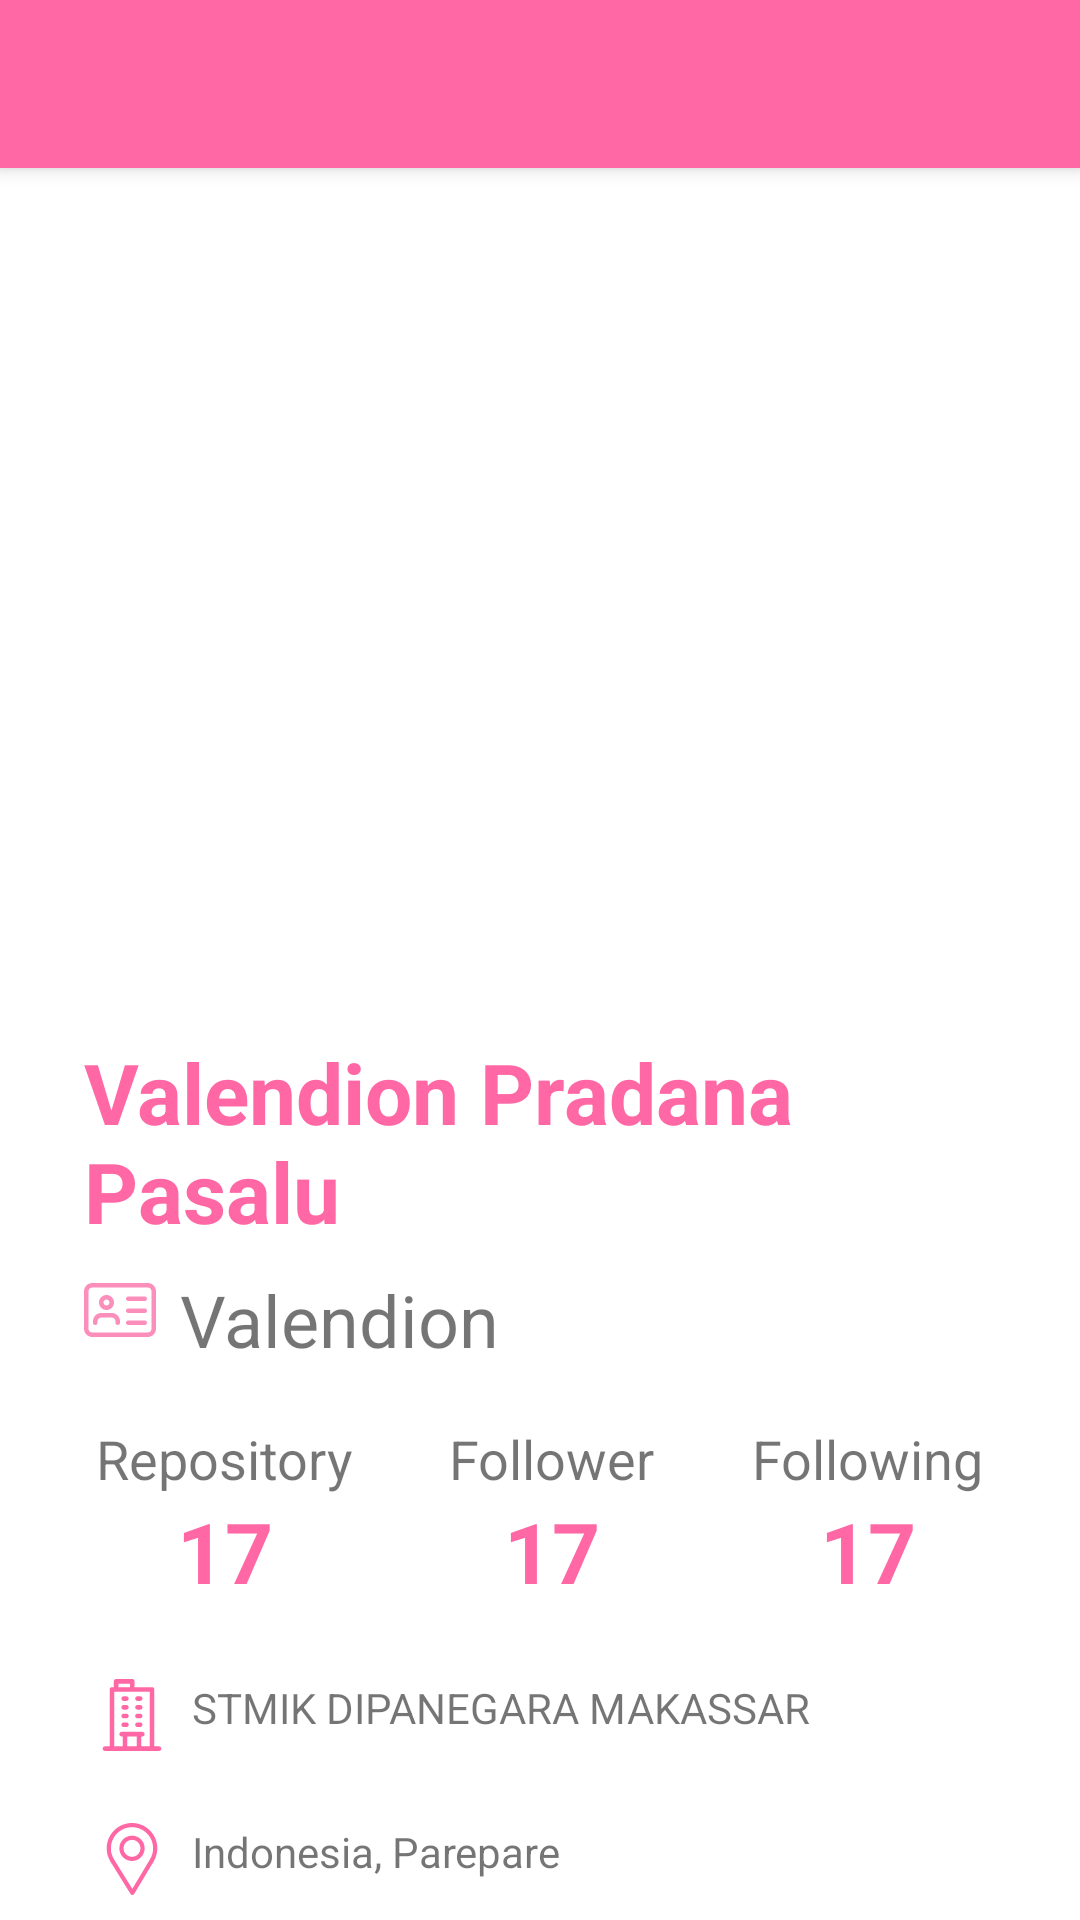

Android layout source for this screen:
<!-- AndroidManifest.xml: application theme Theme.Submission -->
<!-- res/layout/activity_detail.xml -->
<?xml version="1.0" encoding="utf-8"?>
<androidx.coordinatorlayout.widget.CoordinatorLayout xmlns:android="http://schemas.android.com/apk/res/android"
    xmlns:app="http://schemas.android.com/apk/res-auto"
    xmlns:tools="http://schemas.android.com/tools"
    android:layout_width="match_parent"
    android:layout_height="match_parent"
    tools:context=".DetailActivity">

    <com.google.android.material.appbar.AppBarLayout
        android:layout_width="match_parent"
        android:layout_height="wrap_content">

        <androidx.appcompat.widget.Toolbar
            android:id="@+id/tb_detail"
            android:layout_width="match_parent"
            android:layout_height="?attr/actionBarSize"
            android:background="@color/softPink"
            app:layout_scrollFlags="scroll|enterAlways"
            app:titleTextColor="@color/white" />
    </com.google.android.material.appbar.AppBarLayout>


    <androidx.core.widget.NestedScrollView
        android:layout_width="match_parent"
        android:layout_height="match_parent"
        app:layout_behavior="com.google.android.material.appbar.AppBarLayout$ScrollingViewBehavior">

        <androidx.constraintlayout.widget.ConstraintLayout
            android:layout_width="match_parent"
            android:layout_height="match_parent">

            <ImageView
                android:id="@+id/iv_profile"
                android:layout_width="match_parent"
                android:layout_height="400dp"
                android:scaleType="fitXY"
                android:src="@drawable/user1"
                app:layout_constraintEnd_toEndOf="parent"
                app:layout_constraintTop_toTopOf="parent"
                app:layout_constraintStart_toStartOf="parent"
                android:contentDescription="@string/todo" />

            <androidx.constraintlayout.widget.ConstraintLayout
                android:id="@+id/cl_title_layout"
                android:layout_width="match_parent"
                android:layout_height="0dp"
                android:background="@drawable/title_bg"
                app:layout_constraintBottom_toTopOf="@+id/cv_detail"
                app:layout_constraintEnd_toEndOf="parent"
                app:layout_constraintStart_toStartOf="parent">

                <TextView
                    android:id="@+id/tv_name_detail"
                    android:layout_width="match_parent"
                    android:layout_height="wrap_content"
                    android:paddingStart="28dp"
                    android:paddingTop="18dp"
                    android:paddingEnd="28dp"
                    android:paddingBottom="8dp"
                    android:text="@string/valendion_pradana_pasalu"
                    android:textColor="@color/softPink"
                    android:textSize="28sp"
                    android:textStyle="bold"
                    app:layout_constraintEnd_toEndOf="parent"
                    app:layout_constraintStart_toStartOf="parent"
                    app:layout_constraintTop_toTopOf="parent" />

                <TextView
                    android:id="@+id/tv_username"
                    android:layout_width="match_parent"
                    android:layout_height="wrap_content"
                    android:layout_marginStart="28dp"
                    android:text="@string/valendion"
                    android:drawablePadding="8dp"
                    android:textSize="24sp"
                    app:layout_constraintEnd_toEndOf="parent"
                    app:layout_constraintStart_toStartOf="parent"
                    app:layout_constraintTop_toBottomOf="@+id/tv_name_detail"
                    app:drawableLeftCompat="@drawable/ic_id_card" />

            </androidx.constraintlayout.widget.ConstraintLayout>

            <androidx.constraintlayout.widget.ConstraintLayout
                android:id="@+id/cv_detail"
                android:layout_width="match_parent"
                android:layout_height="0dp"
                android:paddingBottom="16dp"
                app:layout_constraintEnd_toEndOf="parent"
                app:layout_constraintStart_toStartOf="parent"
                app:layout_constraintTop_toBottomOf="@+id/iv_profile">

                <TextView
                    android:id="@+id/tv_repo"
                    android:layout_width="wrap_content"
                    android:layout_height="wrap_content"
                    android:layout_marginStart="32dp"
                    android:layout_marginTop="18dp"
                    android:text="@string/repository"
                    android:textSize="18sp"
                    app:layout_constraintStart_toStartOf="parent"
                    app:layout_constraintTop_toTopOf="parent" />

                <TextView
                    android:id="@+id/tv_follower"
                    android:layout_width="wrap_content"
                    android:layout_height="wrap_content"
                    android:layout_marginTop="18dp"
                    android:text="@string/follower"
                    android:textSize="18sp"
                    app:layout_constraintEnd_toStartOf="@+id/tv_following"
                    app:layout_constraintStart_toEndOf="@+id/tv_repo"
                    app:layout_constraintTop_toTopOf="parent" />

                <TextView
                    android:id="@+id/tv_following"
                    android:layout_width="wrap_content"
                    android:layout_height="wrap_content"
                    android:layout_marginTop="18dp"
                    android:text="@string/following"
                    android:textSize="18sp"
                    app:layout_constraintEnd_toEndOf="parent"
                    app:layout_constraintStart_toEndOf="@+id/tv_follower"
                    app:layout_constraintTop_toTopOf="parent" />

                <TextView
                    android:id="@+id/tv_value_repository"
                    android:layout_width="wrap_content"
                    android:layout_height="wrap_content"
                    android:text="@string/_17"
                    android:textColor="@color/softPink"
                    android:textSize="28sp"
                    android:textStyle="bold"
                    app:layout_constraintEnd_toEndOf="@+id/tv_repo"
                    app:layout_constraintStart_toStartOf="@+id/tv_repo"
                    app:layout_constraintTop_toBottomOf="@+id/tv_repo" />

                <TextView
                    android:id="@+id/tv_value_follower"
                    android:layout_width="wrap_content"
                    android:layout_height="wrap_content"
                    android:text="@string/_17"
                    android:textColor="@color/softPink"
                    android:textSize="28sp"
                    android:textStyle="bold"
                    app:layout_constraintEnd_toEndOf="@+id/tv_follower"
                    app:layout_constraintStart_toStartOf="@+id/tv_follower"
                    app:layout_constraintTop_toBottomOf="@+id/tv_follower" />

                <TextView
                    android:id="@+id/tv_value_following"
                    android:layout_width="wrap_content"
                    android:layout_height="wrap_content"
                    android:text="@string/_17"
                    android:textColor="@color/softPink"
                    android:textSize="28sp"
                    android:textStyle="bold"
                    app:layout_constraintEnd_toEndOf="@+id/tv_following"
                    app:layout_constraintStart_toStartOf="@+id/tv_following"
                    app:layout_constraintTop_toBottomOf="@+id/tv_following" />

                <TextView
                    android:id="@+id/tv_company_detail"
                    android:layout_width="wrap_content"
                    android:layout_height="wrap_content"
                    android:layout_marginTop="24dp"
                    android:drawablePadding="8dp"
                    android:text="@string/stmik_dipanegara_makassar"
                    android:textSize="14sp"
                    app:drawableLeftCompat="@drawable/ic_company"
                    app:layout_constraintStart_toStartOf="@+id/tv_repo"
                    app:layout_constraintTop_toBottomOf="@+id/tv_value_repository" />

                <TextView
                    android:id="@+id/tv_location_detail"
                    android:layout_width="wrap_content"
                    android:layout_height="wrap_content"
                    android:layout_marginTop="24dp"
                    android:drawablePadding="8dp"
                    android:text="@string/indonesia_parepare"
                    android:textSize="14sp"
                    app:drawableLeftCompat="@drawable/ic_location"
                    app:layout_constraintStart_toStartOf="@+id/tv_company_detail"
                    app:layout_constraintTop_toBottomOf="@+id/tv_company_detail" />
            </androidx.constraintlayout.widget.ConstraintLayout>
        </androidx.constraintlayout.widget.ConstraintLayout>
    </androidx.core.widget.NestedScrollView>
</androidx.coordinatorlayout.widget.CoordinatorLayout>
<!-- resources referenced by this layout -->
<resources>
  <color name="softPink">#FF68A5</color>
  <color name="white">#FFFFFFFF</color>
  <!-- drawable ic_company (drawable) -->
  <vector android:height="24dp" android:viewportHeight="496"
      android:viewportWidth="496" android:width="24dp" xmlns:android="http://schemas.android.com/apk/res/android">
      <path android:fillColor="#ff68a5" android:pathData="m434,464h-32v-392c0,-8.836 -7.163,-16 -16,-16h-120v-40c0,-8.836 -7.163,-16 -16,-16h-111c-8.836,0 -16,7.164 -16,16v40h-13c-8.836,0 -16,7.164 -16,16v392h-32c-8.836,0 -16,7.164 -16,16s7.164,16 16,16h372c8.837,0 16,-7.164 16,-16s-7.163,-16 -16,-16zM155,32h79v24h-79zM216,464v-68h64v68zM312,464v-68h7c8.837,0 16,-7.164 16,-16s-7.163,-16 -16,-16c-55.654,0 -90.452,0 -142,0 -8.836,0 -16,7.164 -16,16s7.164,16 16,16h7v68h-58v-376h244v376zM225,135c0,8.836 -7.164,16 -16,16h-18c-8.836,0 -16,-7.164 -16,-16s7.164,-16 16,-16h18c8.836,0 16,7.164 16,16zM320,135c0,8.836 -7.163,16 -16,16h-18c-8.837,0 -16,-7.164 -16,-16s7.163,-16 16,-16h18c8.837,0 16,7.164 16,16zM225,195c0,8.836 -7.164,16 -16,16h-18c-8.836,0 -16,-7.164 -16,-16s7.164,-16 16,-16h18c8.836,0 16,7.164 16,16zM320,195c0,8.836 -7.163,16 -16,16h-18c-8.837,0 -16,-7.164 -16,-16s7.163,-16 16,-16h18c8.837,0 16,7.164 16,16zM225,255c0,8.836 -7.164,16 -16,16h-18c-8.836,0 -16,-7.164 -16,-16s7.164,-16 16,-16h18c8.836,0 16,7.164 16,16zM320,255c0,8.836 -7.163,16 -16,16h-18c-8.837,0 -16,-7.164 -16,-16s7.163,-16 16,-16h18c8.837,0 16,7.164 16,16zM225,315c0,8.836 -7.164,16 -16,16h-18c-8.836,0 -16,-7.164 -16,-16s7.164,-16 16,-16h18c8.836,0 16,7.164 16,16zM320,315c0,8.836 -7.163,16 -16,16h-18c-8.837,0 -16,-7.164 -16,-16s7.163,-16 16,-16h18c8.837,0 16,7.164 16,16z"/>
  </vector>
  <!-- drawable ic_id_card: vector/xml drawable (drawable, 2049 chars, omitted) -->
  <!-- drawable ic_location (drawable) -->
  <vector android:height="24dp" android:viewportHeight="512"
      android:viewportWidth="512" android:width="24dp" xmlns:android="http://schemas.android.com/apk/res/android">
      <path android:fillColor="#ff68a5" android:pathData="M256,0C156.748,0 76,80.748 76,180c0,33.534 9.289,66.26 26.869,94.652l142.885,230.257c2.737,4.411 7.559,7.091 12.745,7.091c0.04,0 0.079,0 0.119,0c5.231,-0.041 10.063,-2.804 12.75,-7.292L410.611,272.22C427.221,244.428 436,212.539 436,180C436,80.748 355.252,0 256,0zM384.866,256.818L258.272,468.186l-129.905,-209.34C113.734,235.214 105.8,207.95 105.8,180c0,-82.71 67.49,-150.2 150.2,-150.2S406.1,97.29 406.1,180C406.1,207.121 398.689,233.688 384.866,256.818z"/>
      <path android:fillColor="#ff68a5" android:pathData="M256,90c-49.626,0 -90,40.374 -90,90c0,49.309 39.717,90 90,90c50.903,0 90,-41.233 90,-90C346,130.374 305.626,90 256,90zM256,240.2c-33.257,0 -60.2,-27.033 -60.2,-60.2c0,-33.084 27.116,-60.2 60.2,-60.2s60.1,27.116 60.1,60.2C316.1,212.683 289.784,240.2 256,240.2z"/>
  </vector>
  <string name="_17">17</string>
  <string name="follower">Follower</string>
  <string name="following">Following</string>
  <string name="indonesia_parepare">Indonesia, Parepare</string>
  <string name="repository">Repository</string>
  <string name="stmik_dipanegara_makassar">STMIK DIPANEGARA MAKASSAR</string>
  <string name="todo">todo</string>
  <string name="valendion">Valendion</string>
  <string name="valendion_pradana_pasalu">Valendion Pradana Pasalu</string>
  <style name="Theme.Submission" parent="Theme.MaterialComponents.DayNight.NoActionBar">
          
          <item name="colorPrimary">@color/softPink</item>
          <item name="colorPrimaryVariant">@color/lightPink</item>
          <item name="colorOnPrimary">@color/white</item>
          
          <item name="colorSecondary">@color/white</item>
          <item name="colorSecondaryVariant">@color/teal_700</item>
          <item name="colorOnSecondary">@color/black</item>
          
          <item name="android:statusBarColor" tools:targetApi="l">?attr/colorPrimaryVariant</item>
          
      </style>
  <color name="lightPink">#FF0099</color>
  <color name="teal_700">#FF018786</color>
  <color name="black">#FF000000</color>
</resources>
